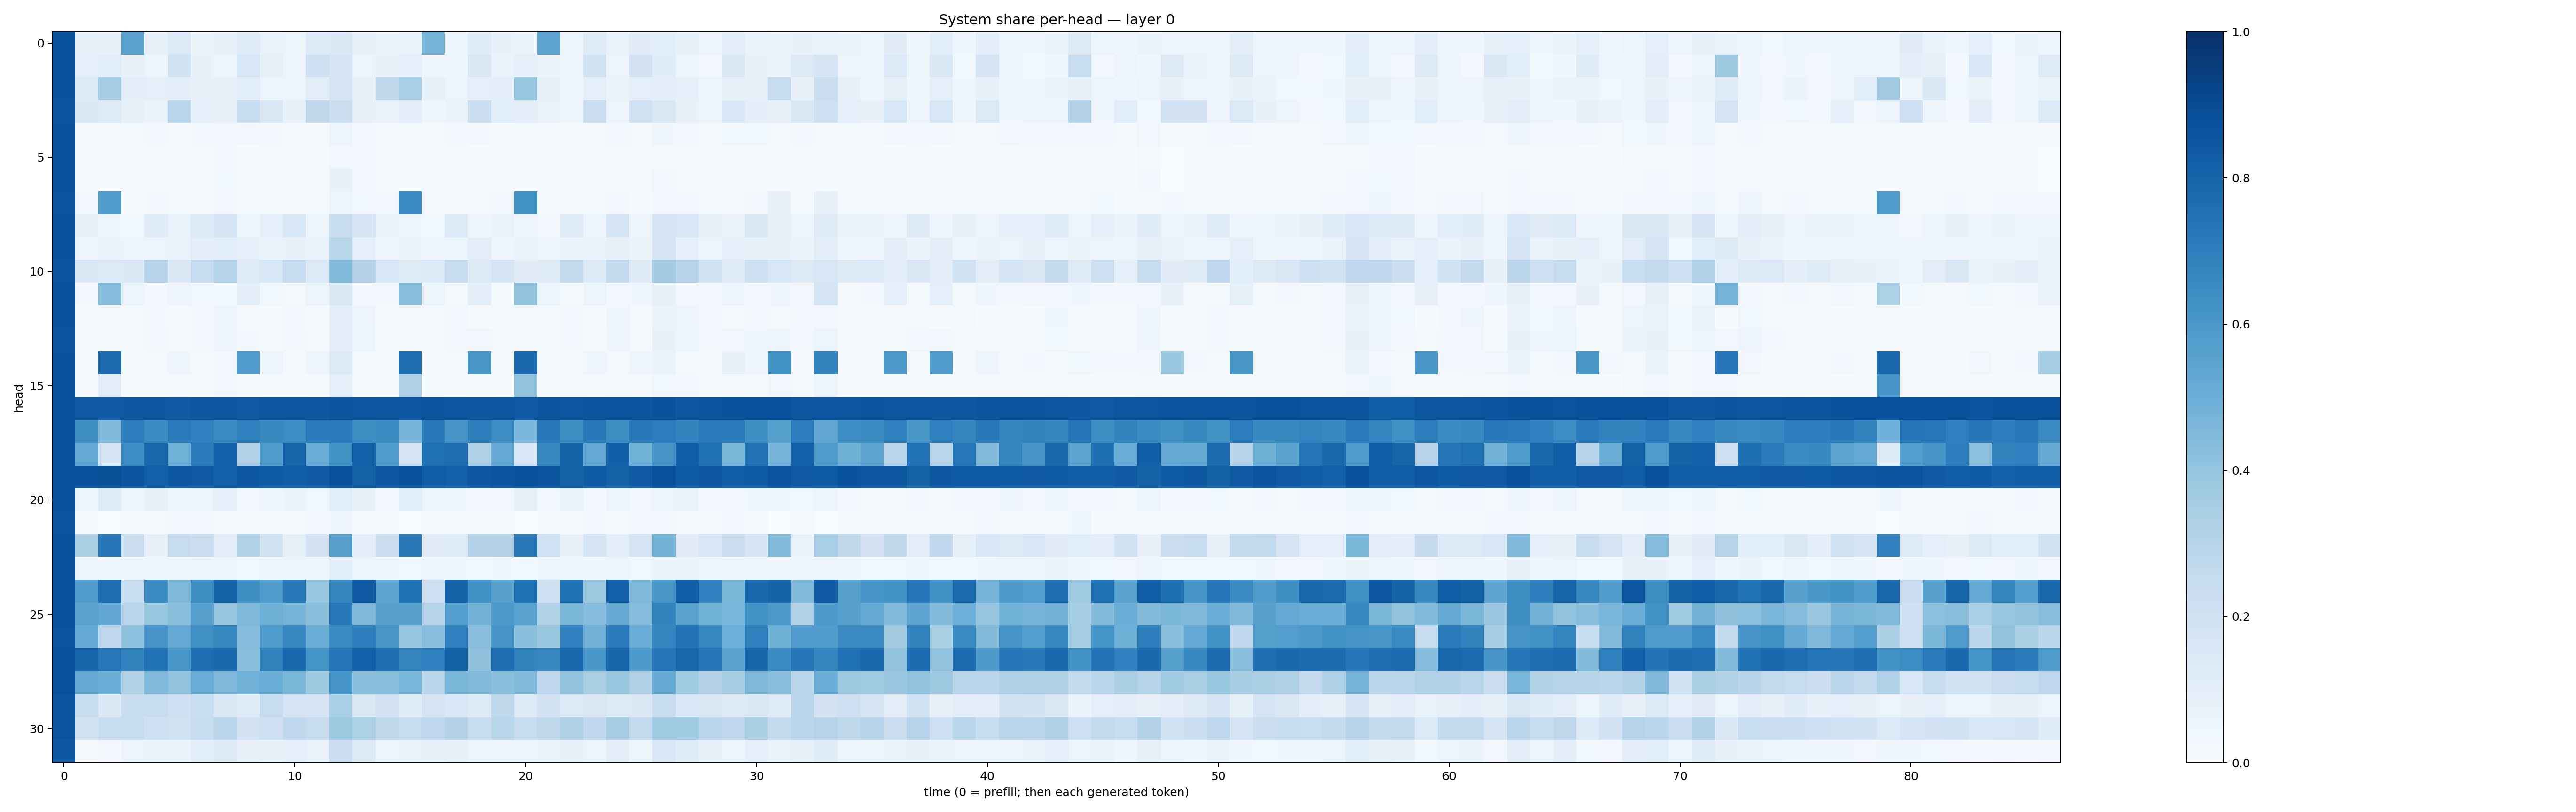

Source data for this figure (header and first rows):
0.8653707, 0.08280605, 0.076001905, 0.5488538, 0.070801236, 0.13684289, 0.06497781, 0.080607764, 0.12369514, 0.06838706, 0.05121629, 0.13363105, 0.14115293, 0.07850438, 0.06330399, 0.06774917, 0.47281, 0.053899318, 0.11563879, 0.07238696, 0.06619167, 0.53753734, 0.052870847, 0.12201054
0.8649, 0.09011, 0.1071, 0.07622, 0.05934, 0.1938, 0.073, 0.06068, 0.1606, 0.08552, 0.05687, 0.2098, 0.1676, 0.05522, 0.07043, 0.0915, 0.04914, 0.04638, 0.1436, 0.06796, 0.09061, 0.06623, 0.05013, 0.189
0.8636, 0.1315, 0.352, 0.09459, 0.08772, 0.1009, 0.07342, 0.0747, 0.1073, 0.06128, 0.06046, 0.1022, 0.1763, 0.07529, 0.2729, 0.3463, 0.08475, 0.05581, 0.09345, 0.09635, 0.3918, 0.07885, 0.0447, 0.08681
0.863, 0.1466, 0.1226, 0.08212, 0.06374, 0.2891, 0.08778, 0.07586, 0.2355, 0.1492, 0.07599, 0.2706, 0.225, 0.07729, 0.06699, 0.0992, 0.04607, 0.06563, 0.2166, 0.1071, 0.1013, 0.06665, 0.04264, 0.2258
0.8652, 0.01189, 0.02061, 0.01712, 0.02356, 0.02246, 0.02864, 0.03184, 0.02436, 0.02445, 0.01994, 0.02075, 0.05872, 0.02953, 0.0128, 0.02097, 0.01483, 0.02637, 0.02347, 0.01349, 0.02276, 0.01853, 0.02298, 0.02293
0.8644, 0.006255, 0.009964, 0.01722, 0.01307, 0.01185, 0.01283, 0.03046, 0.00558, 0.008853, 0.01328, 0.01063, 0.03324, 0.02485, 0.005639, 0.008998, 0.0196, 0.01281, 0.005161, 0.005669, 0.008917, 0.01597, 0.011, 0.009924
0.8666, 0.004832, 0.01043, 0.01827, 0.01165, 0.01558, 0.01246, 0.03757, 0.01078, 0.00929, 0.01233, 0.01556, 0.07142, 0.0287, 0.005127, 0.01036, 0.01699, 0.01346, 0.01089, 0.004786, 0.01041, 0.01822, 0.009932, 0.01539
0.8631, 0.02687, 0.5813, 0.00932, 0.02627, 0.01712, 0.01803, 0.02697, 0.01695, 0.02259, 0.0151, 0.019, 0.05483, 0.03537, 0.02442, 0.65, 0.02029, 0.02262, 0.02029, 0.0256, 0.6237, 0.009255, 0.01248, 0.01731
0.8656, 0.07241, 0.04904, 0.03625, 0.116, 0.06997, 0.138, 0.1683, 0.05171, 0.0909, 0.1601, 0.06175, 0.2356, 0.1682, 0.06504, 0.04734, 0.03651, 0.1355, 0.05044, 0.0667, 0.04629, 0.03359, 0.1196, 0.06023
0.8665, 0.04979, 0.06687, 0.05429, 0.05624, 0.07004, 0.09694, 0.1082, 0.09285, 0.07005, 0.07457, 0.06807, 0.2865, 0.0906, 0.04918, 0.06512, 0.04954, 0.06086, 0.09414, 0.04865, 0.06668, 0.05345, 0.06397, 0.06898
0.8608, 0.1407, 0.1379, 0.1481, 0.2956, 0.1469, 0.2467, 0.3008, 0.1219, 0.1559, 0.2492, 0.1382, 0.4405, 0.3064, 0.1594, 0.1214, 0.1336, 0.2491, 0.1322, 0.1716, 0.1094, 0.12, 0.2595, 0.135
0.8646, 0.02396, 0.4298, 0.05419, 0.0236, 0.04835, 0.03715, 0.03759, 0.0961, 0.03806, 0.01948, 0.05307, 0.1489, 0.03009, 0.0242, 0.4241, 0.05157, 0.02131, 0.09521, 0.02235, 0.4021, 0.0514, 0.02298, 0.05232
0.8633, 0.01594, 0.006566, 0.01637, 0.028, 0.01136, 0.02626, 0.0565, 0.008008, 0.01399, 0.02362, 0.0104, 0.09378, 0.0585, 0.01499, 0.006508, 0.01867, 0.02469, 0.00671, 0.01559, 0.006422, 0.01664, 0.02788, 0.008607
0.8626, 0.01673, 0.01005, 0.01799, 0.02515, 0.01844, 0.02628, 0.04915, 0.02631, 0.021, 0.02783, 0.02108, 0.09987, 0.05238, 0.01491, 0.01126, 0.02095, 0.02469, 0.0343, 0.01593, 0.00959, 0.01819, 0.02955, 0.01691
0.8669, 0.02219, 0.7733, 0.01488, 0.01609, 0.04641, 0.01749, 0.02736, 0.5785, 0.05187, 0.008649, 0.04412, 0.1383, 0.02173, 0.0169, 0.7683, 0.0128, 0.0214, 0.6025, 0.02044, 0.7778, 0.0146, 0.01282, 0.04393
0.8653, 0.01092, 0.1029, 0.01358, 0.0132, 0.01635, 0.01553, 0.02553, 0.01482, 0.008974, 0.01025, 0.01292, 0.08727, 0.01812, 0.009056, 0.3268, 0.01646, 0.01153, 0.01407, 0.01063, 0.4065, 0.01317, 0.01721, 0.01258
0.8731, 0.8373, 0.836, 0.8453, 0.8475, 0.8369, 0.8498, 0.8476, 0.842, 0.8499, 0.8538, 0.8459, 0.8587, 0.8501, 0.8491, 0.8491, 0.8565, 0.8514, 0.8473, 0.846, 0.8427, 0.8568, 0.8542, 0.8587
0.8722, 0.6386, 0.4543, 0.7044, 0.6552, 0.7143, 0.6911, 0.6532, 0.6879, 0.6573, 0.6456, 0.7143, 0.7119, 0.6396, 0.6552, 0.4725, 0.7165, 0.6095, 0.6981, 0.6473, 0.4619, 0.715, 0.6436, 0.7173
0.8722, 0.5247, 0.1779, 0.6462, 0.7903, 0.486, 0.7091, 0.8164, 0.3191, 0.5897, 0.7955, 0.5065, 0.6258, 0.8172, 0.5819, 0.1693, 0.7552, 0.7622, 0.3268, 0.5197, 0.1638, 0.662, 0.8098, 0.5239
0.8739, 0.8738, 0.8855, 0.8581, 0.8192, 0.8451, 0.8436, 0.8198, 0.8527, 0.8346, 0.824, 0.837, 0.8772, 0.8106, 0.8478, 0.8686, 0.829, 0.8186, 0.8448, 0.8624, 0.8688, 0.8572, 0.803, 0.8335
0.8638, 0.0444, 0.1233, 0.05331, 0.07996, 0.04296, 0.05709, 0.09093, 0.03204, 0.04038, 0.06312, 0.03626, 0.1077, 0.07195, 0.03105, 0.1063, 0.0548, 0.04478, 0.02806, 0.02883, 0.08531, 0.03498, 0.0697, 0.03103
0.8633, 0.009496, 0.0009797, 0.01204, 0.01994, 0.0341, 0.03121, 0.01662, 0.01727, 0.0203, 0.01733, 0.03034, 0.04498, 0.01577, 0.01165, 0.0009562, 0.01641, 0.01544, 0.01602, 0.008359, 0.0008899, 0.01173, 0.01486, 0.02971
0.8664, 0.3365, 0.735, 0.2174, 0.08158, 0.2461, 0.2206, 0.1025, 0.3138, 0.1977, 0.08481, 0.1801, 0.5612, 0.09723, 0.2244, 0.7216, 0.1125, 0.1206, 0.3057, 0.3069, 0.7178, 0.1993, 0.07061, 0.1688
0.8657, 0.04675, 0.04026, 0.04561, 0.05065, 0.04794, 0.0606, 0.05803, 0.03794, 0.0412, 0.05259, 0.05178, 0.1087, 0.05838, 0.04815, 0.03799, 0.04699, 0.04809, 0.03719, 0.04479, 0.03564, 0.04611, 0.0475, 0.04602
0.8721, 0.5871, 0.7661, 0.2337, 0.6505, 0.4548, 0.6439, 0.8045, 0.6398, 0.5832, 0.7181, 0.3856, 0.6718, 0.84, 0.5374, 0.7547, 0.2051, 0.8096, 0.6311, 0.5623, 0.7536, 0.2086, 0.7566, 0.3751
0.8692, 0.5514, 0.5301, 0.2833, 0.3926, 0.4185, 0.5553, 0.3962, 0.457, 0.4921, 0.4742, 0.4182, 0.7182, 0.4557, 0.5572, 0.5557, 0.302, 0.5711, 0.4789, 0.5919, 0.5526, 0.3137, 0.4576, 0.4319
0.8624, 0.5253, 0.2688, 0.4155, 0.6112, 0.5273, 0.6336, 0.6629, 0.4361, 0.5839, 0.6647, 0.5012, 0.6554, 0.7029, 0.6052, 0.3971, 0.4259, 0.69, 0.4286, 0.6096, 0.4216, 0.3889, 0.693, 0.4816
0.8725, 0.797, 0.7232, 0.6803, 0.7483, 0.6013, 0.7695, 0.7826, 0.4259, 0.686, 0.7892, 0.6148, 0.7276, 0.8192, 0.7635, 0.6748, 0.6914, 0.8132, 0.4121, 0.7662, 0.6769, 0.6649, 0.7876, 0.5998
0.8698, 0.5181, 0.5038, 0.3134, 0.4471, 0.4098, 0.5042, 0.4498, 0.4839, 0.5007, 0.4578, 0.3737, 0.6097, 0.4185, 0.4227, 0.4642, 0.2856, 0.4571, 0.4424, 0.4196, 0.4415, 0.2687, 0.4023, 0.3363
0.8592, 0.2371, 0.1429, 0.2392, 0.2372, 0.2049, 0.2311, 0.1445, 0.1225, 0.2435, 0.1726, 0.1689, 0.3458, 0.1425, 0.1828, 0.1161, 0.1794, 0.1557, 0.1287, 0.2705, 0.1281, 0.1953, 0.1362, 0.1523
0.857, 0.1968, 0.238, 0.2357, 0.2066, 0.1971, 0.2403, 0.2849, 0.1808, 0.2089, 0.2686, 0.2448, 0.3775, 0.3301, 0.2714, 0.2461, 0.2689, 0.3062, 0.236, 0.2873, 0.2418, 0.2732, 0.3237, 0.2673
0.8452, 0.01331, 0.02749, 0.05825, 0.07002, 0.06411, 0.106, 0.1294, 0.07915, 0.07449, 0.08966, 0.06836, 0.2285, 0.1298, 0.05378, 0.06658, 0.07328, 0.07814, 0.05833, 0.05316, 0.06071, 0.06453, 0.08133, 0.05891
